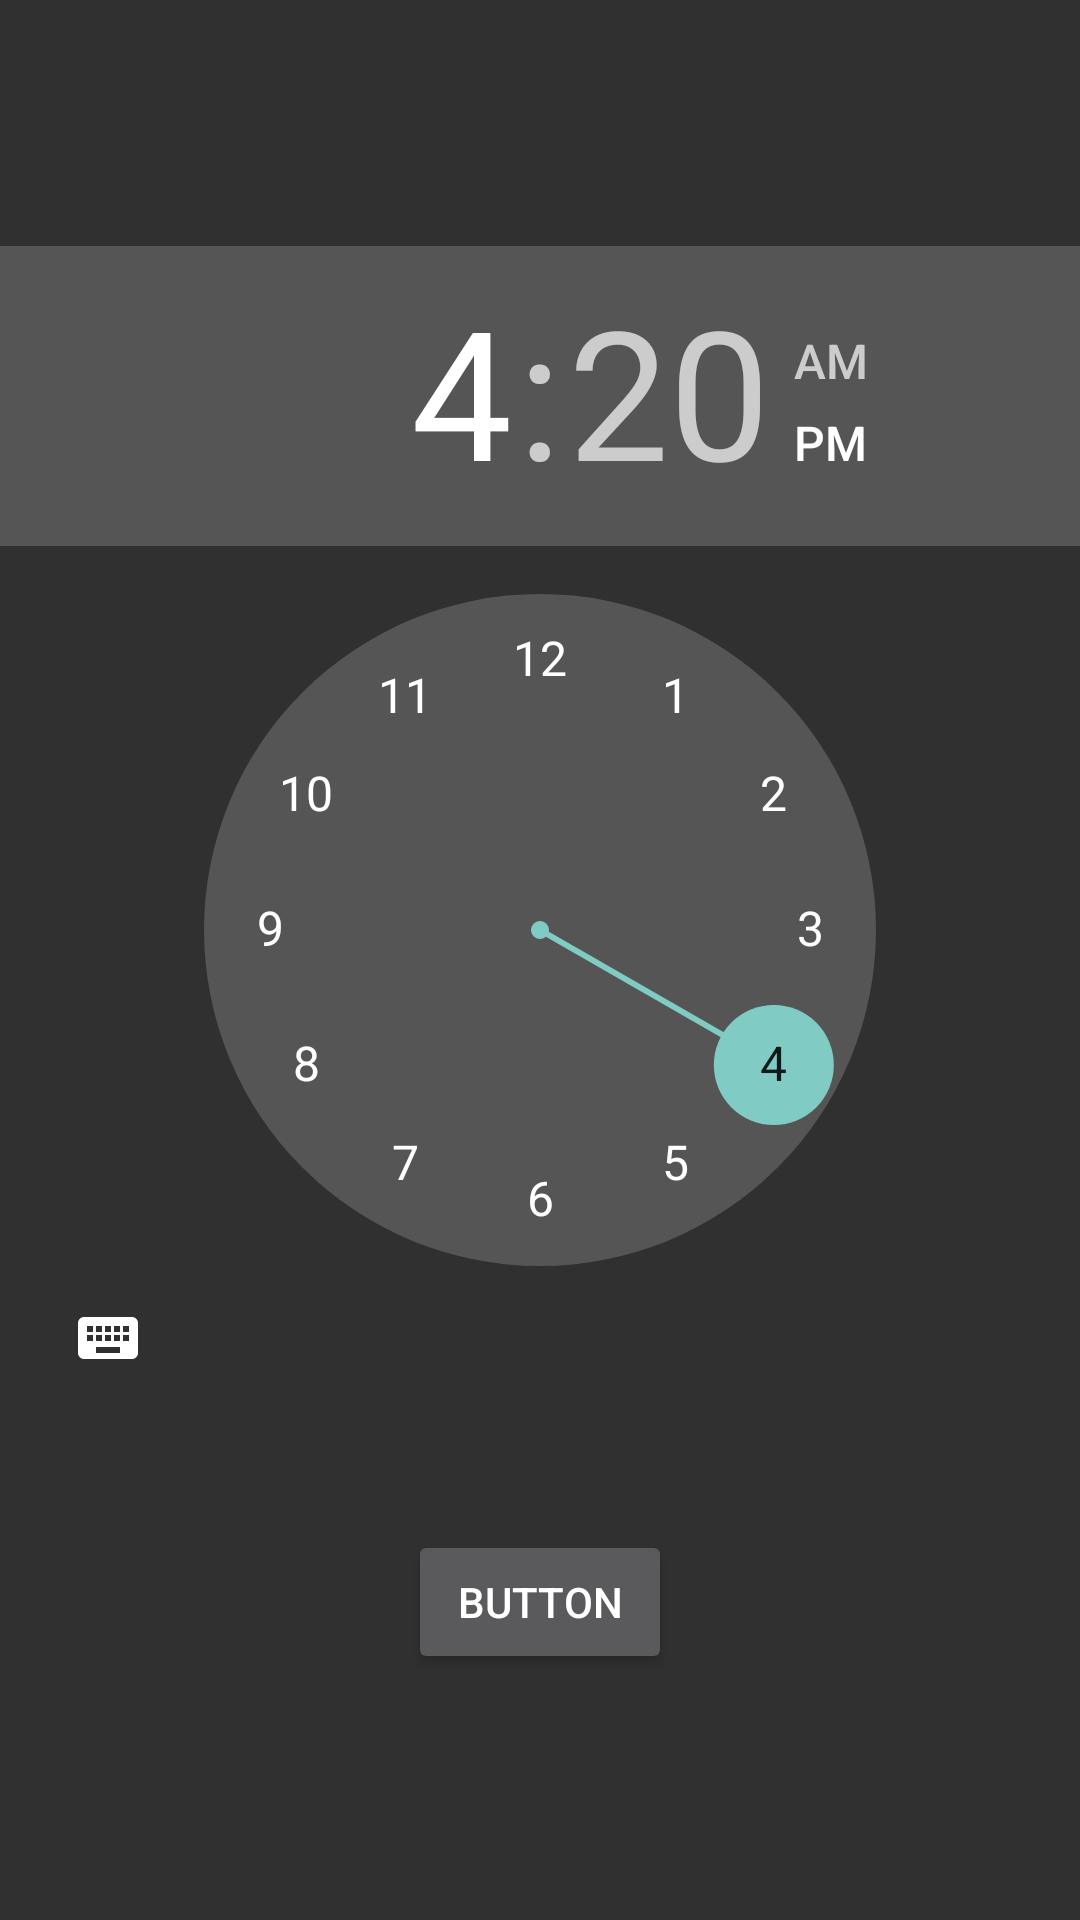

The Android layout XML behind this screen, and the referenced resources:
<!-- AndroidManifest.xml: application theme AppTheme -->
<!-- res/layout/timedialog.xml -->
<?xml version="1.0" encoding="utf-8"?>
<LinearLayout xmlns:android="http://schemas.android.com/apk/res/android"
    android:layout_width="match_parent"
    android:layout_height="match_parent"
    android:orientation="vertical"
    android:gravity="center" >

    <TimePicker
        android:id="@+id/timePicker1"
        android:layout_width="wrap_content"
        android:layout_height="wrap_content" />

    <Button
        android:id="@+id/time_ok"
        android:layout_width="wrap_content"
        android:layout_height="wrap_content"
        android:layout_marginTop="40dp"
        android:text="Button" />

</LinearLayout>
<!-- resources referenced by this layout -->
<resources>
  <style name="AppTheme" parent="AppBaseTheme">
  
          
          <item name="windowActionBar">false</item>
          <item name="windowNoTitle">true</item>
      </style>
  <style name="AppBaseTheme" parent="Theme.AppCompat">
          
      </style>
</resources>
